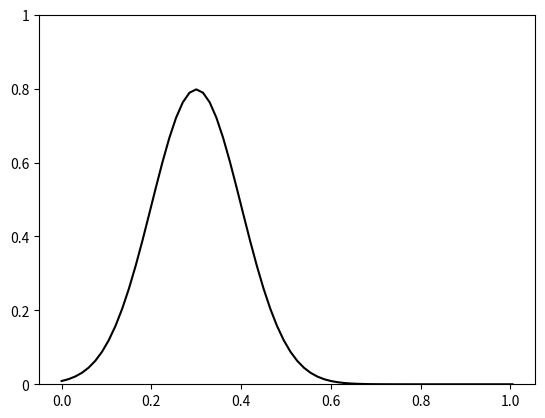
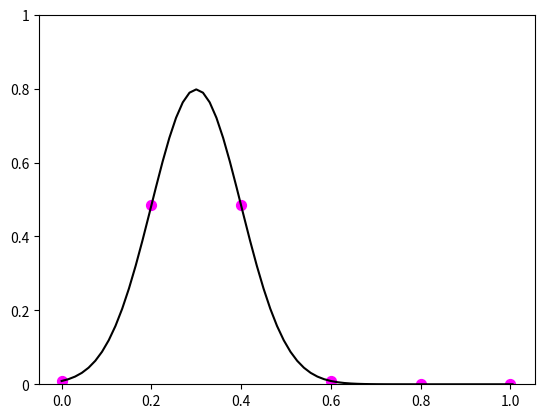
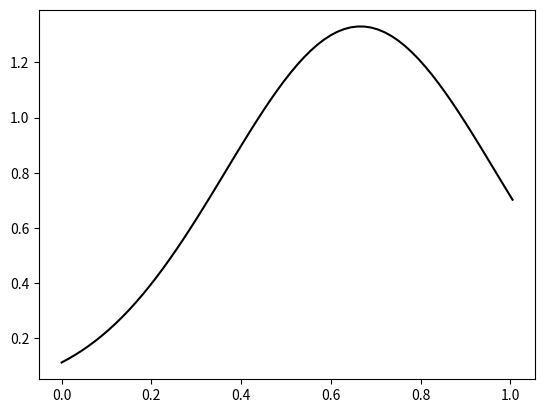
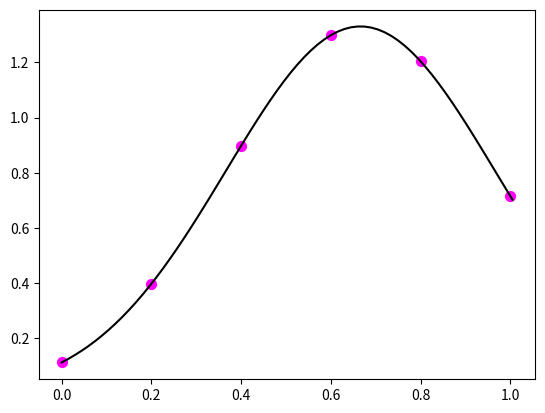
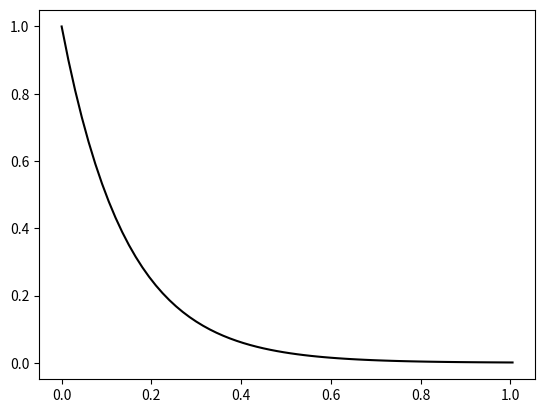
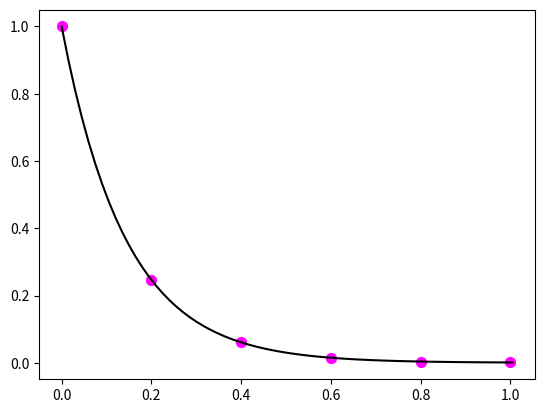

Source code (Python) for these figures, in order:
import random
import numpy as np
import matplotlib.pyplot as plt
import scipy.stats
import math


def draw_random():
    nums = list(range(1, 6))
    random.shuffle(nums)
    print(nums)



def plot_example_probability_functions(with_points=False):

    def uni(x):
        return 10.0 / len(x)

    def expo(x):
        return 1 / np.exp(x)

    def weibull(x, alpha, beta):
        return alpha * beta * x ** (beta - 1) * np.exp(-alpha * x ** beta)

    def alpha(x, alpha):
        return alpha * np.exp(-7 * alpha * x)

    # Data
    x = np.arange(0, 1.015, 0.015)
    g_x = scipy.stats.norm.pdf(x, 0.3, math.sqrt(0.01))
    g2_x = scipy.stats.norm.pdf(x, 0.666, 0.3)
    u = uni(x)
    u_x = [u for xs in x]
    w_x = weibull(x, 1, 1)
    a_x = alpha(x, 1)

    # For plotting points
    points = np.arange(0, 1.1, 0.2)
    g_points = scipy.stats.norm.pdf(points, 0.3, math.sqrt(0.01))
    g2_points = scipy.stats.norm.pdf(points, 0.666, 0.3)
    a_points = alpha(points, 1)

    # Plots
    plt.figure()
    plt.plot(x, g_x, color=f'black')
    plt.ylim(0, 5)
    plt.yticks([0, 1, 2, 3, 4, 5], [0, 0.2, 0.4, 0.6, 0.8, 1])

    plt.figure()
    plt.plot(x, g_x, color=f'black')
    plt.ylim(0, 5)
    plt.yticks([0, 1, 2, 3, 4, 5], [0, 0.2, 0.4, 0.6, 0.8, 1])
    plt.scatter(points, g_points, color=f'magenta', marker=f'o', s=50)


    plt.figure()
    plt.plot(x, g2_x, color='black')

    plt.figure()
    plt.plot(x, g2_x, color='black')
    plt.scatter(points, g2_points, color=f'magenta', marker=f'o', s=50)


    plt.figure()
    plt.plot(x, a_x, color='black')

    plt.figure()
    plt.plot(x, a_x, color='black')
    plt.scatter(points, a_points, color=f'magenta', marker=f'o', s=50)

    plt.show()

plot_example_probability_functions(True)